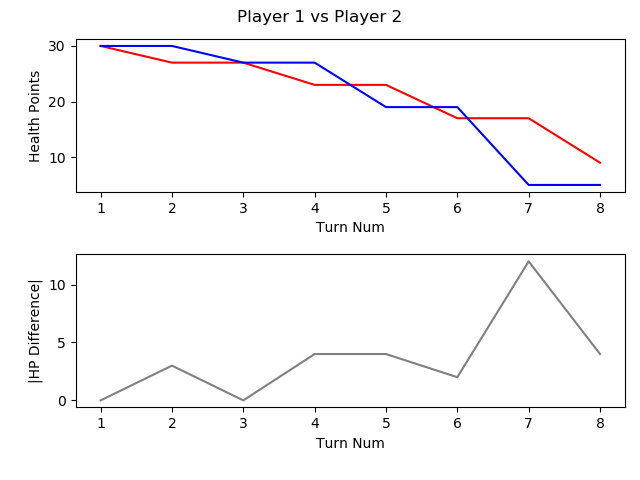

Data behind this chart, as committed beside it:
, TURN_NO, P1_HEALTH, P2_HEALTH, CURRENT_PLAYER, AMOUNTHEALEDTHISTURN, NUMATTACKSTHISTURN, NUMCARDSDRAWNTHISTURN, NUMCARDSPLAYEDTHISTURN, NUMCARDSTODRAW, NUMELEMENTALSPLAYEDLASTTURN, NUMELEMENTALSPLAYEDTHISTURN, NUMFRIENDLYMINIONSTHATATTACKEDTHISTURN, NUMFRIENDLYMINIONSTHATDIEDTHISTURN, NUMMINIONSPLAYEDTHISTURN, NUMMINIONSPLAYERKILLEDTHISTURN, NUMOPTIONSPLAYEDTHISTURN, NUMSECRETSPLAYEDTHISGAME, NUMSPELLSPLAYEDTHISGAME, NUMTIMESHEROPOWERUSEDTHISGAME, REMAININGMANA, TOTALMANASPENTTHISGAME, USEDMANATHISTURN
1, 1, 30, 30, P1 FitzVonGerald, 0, 0, 1, 1, 0, 0, 0, 0, 0, 1, 0, 1, 0, 0, 0, 0, 1, 1
2, 2, 27, 30, P2 RehHausZuckFuchs, 0, 0, 1, 3, 0, 0, 0, 1, 0, 1, 0, 5, 0, 2, 0, 0, 2, 1
3, 3, 27, 27, P1 FitzVonGerald, 0, 0, 1, 1, 0, 0, 0, 2, 0, 1, 0, 3, 0, 0, 0, 0, 3, 2
4, 4, 23, 27, P2 RehHausZuckFuchs, 0, 0, 1, 0, 0, 0, 0, 2, 0, 0, 0, 3, 0, 2, 0, 2, 2, 0
5, 5, 23, 19, P1 FitzVonGerald, 0, 0, 1, 1, 0, 0, 0, 3, 0, 1, 0, 4, 0, 0, 0, 0, 6, 3
6, 6, 17, 19, P2 RehHausZuckFuchs, 0, 0, 1, 1, 0, 0, 0, 2, 0, 1, 0, 4, 0, 2, 0, 0, 5, 3
7, 7, 17, 5, P1 FitzVonGerald, 0, 0, 1, 1, 0, 0, 0, 4, 0, 0, 0, 6, 0, 0, 0, 1, 9, 3
8, 8, 9, 5, P2 RehHausZuckFuchs, 0, 0, 1, 1, 0, 0, 0, 3, 0, 1, 0, 4, 0, 2, 0, 0, 9, 4
